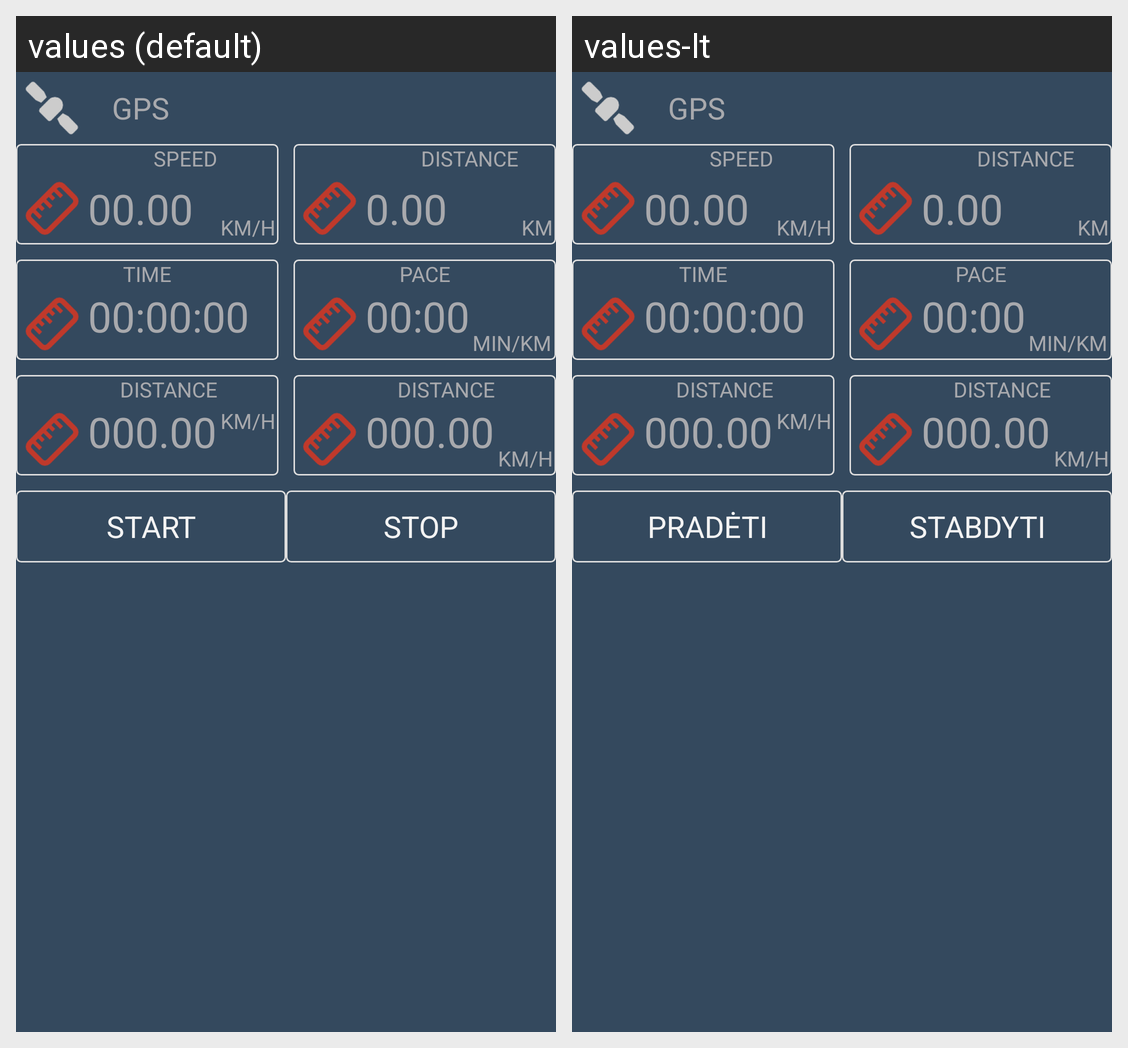

Here is an Android app screen in its default locale and in the app's own translations. Write out the translated-string differences for the strings that appear on this screen.
Android screen res/layout/activity_main_new.xml rendered under 2 locales, left to right: values (default), values-lt. Device: Nexus 5 (rendered at 1080×1920; each locale shown at half size, 540×960, under a caption strip naming it); theme AppTheme.
Strings drawn on this screen, with the default value and each locale's value (text and hints the layout hard-codes, and strings that could not be matched under every locale, appear in the picture but are not listed):

gps
  values: GPS
  values-lt: GPS

gps_status
  values: GPS
  values-lt: GPS

b_start
  values: START
  values-lt: PRADĖTI

b_stop
  values: STOP
  values-lt: STABDYTI
